Dataset: Banana Disease Recognition (GitHub, kavitha-35/Banana-Leaf-Disease-Detection). Classes: banana black sigatoka disease, banana bract mosaic virus disease, banana healthy leaf, banana insect pest disease, banana moko disease, banana panama disease, banana yellow sigatoka disease.

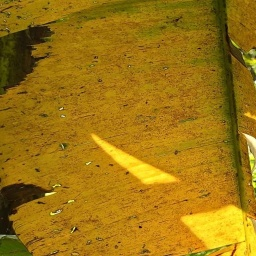
Label: banana panama disease

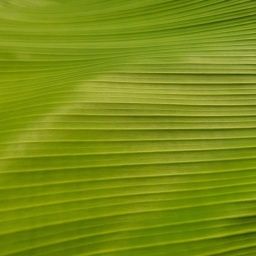
Label: banana healthy leaf

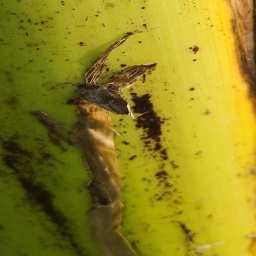
Label: banana bract mosaic virus disease

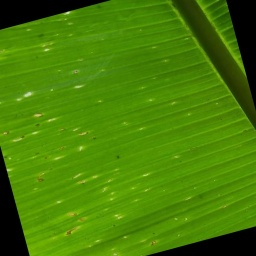
Label: banana insect pest disease

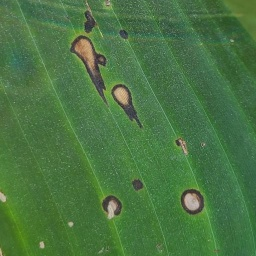
Label: banana black sigatoka disease

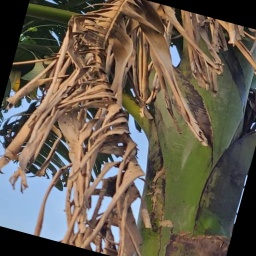
Label: banana moko disease
